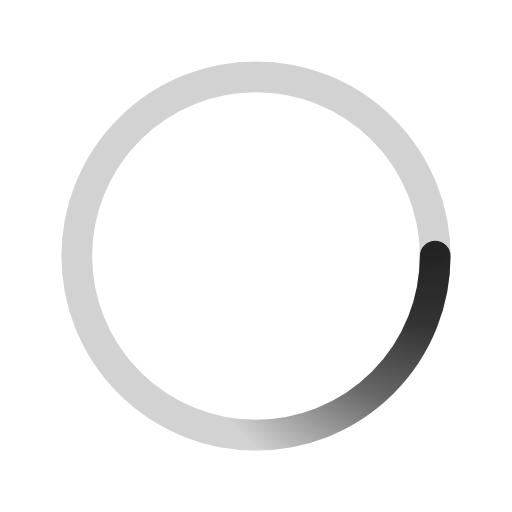
t = 0.00 s
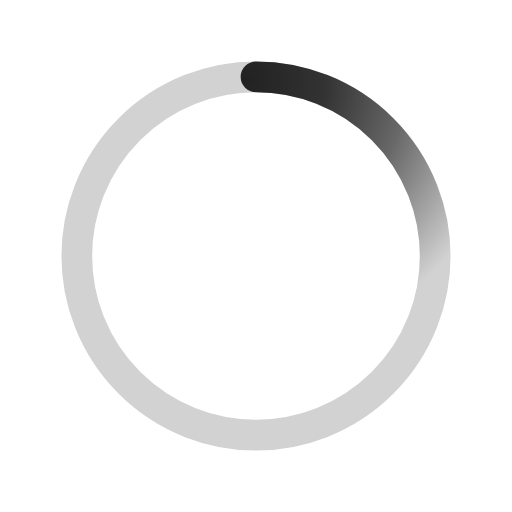
t = 0.28 s
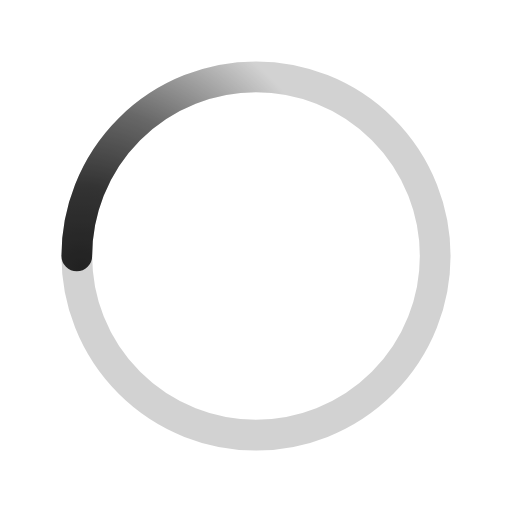
t = 0.55 s
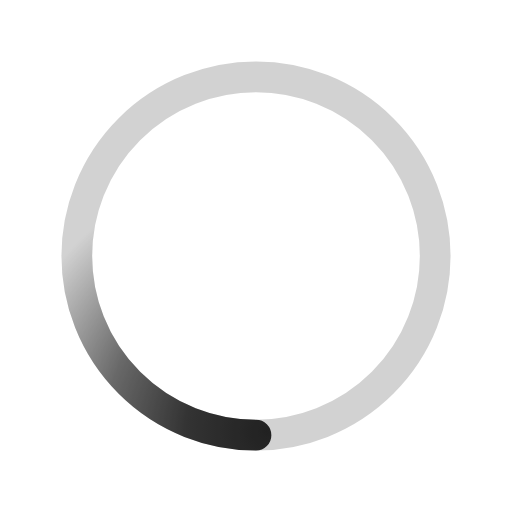
t = 0.83 s

The animated SVG that drew these frames (rendered in a browser with its animation timeline set to each time). Animation: 1 SMIL element (animateTransform=1); one cycle of 1.10 s, repeats indefinitely.

<svg xmlns='http://www.w3.org/2000/svg' viewBox='0 0 200 200'><radialGradient id='a12' cx='.66' fx='.66' cy='.3125' fy='.3125' gradientTransform='scale(1.5)'><stop offset='0' stop-color='#222222'></stop><stop offset='.3' stop-color='#222222' stop-opacity='.9'></stop><stop offset='.6' stop-color='#222222' stop-opacity='.6'></stop><stop offset='.8' stop-color='#222222' stop-opacity='.3'></stop><stop offset='1' stop-color='#222222' stop-opacity='0'></stop></radialGradient><circle transform-origin='center' fill='none' stroke='url(#a12)' stroke-width='12' stroke-linecap='round' stroke-dasharray='200 1000' stroke-dashoffset='0' cx='100' cy='100' r='70'><animateTransform type='rotate' attributeName='transform' calcMode='spline' dur='1.1' values='360;0' keyTimes='0;1' keySplines='0 0 1 1' repeatCount='indefinite'></animateTransform></circle><circle transform-origin='center' fill='none' opacity='.2' stroke='#222222' stroke-width='12' stroke-linecap='round' cx='100' cy='100' r='70'></circle></svg>
